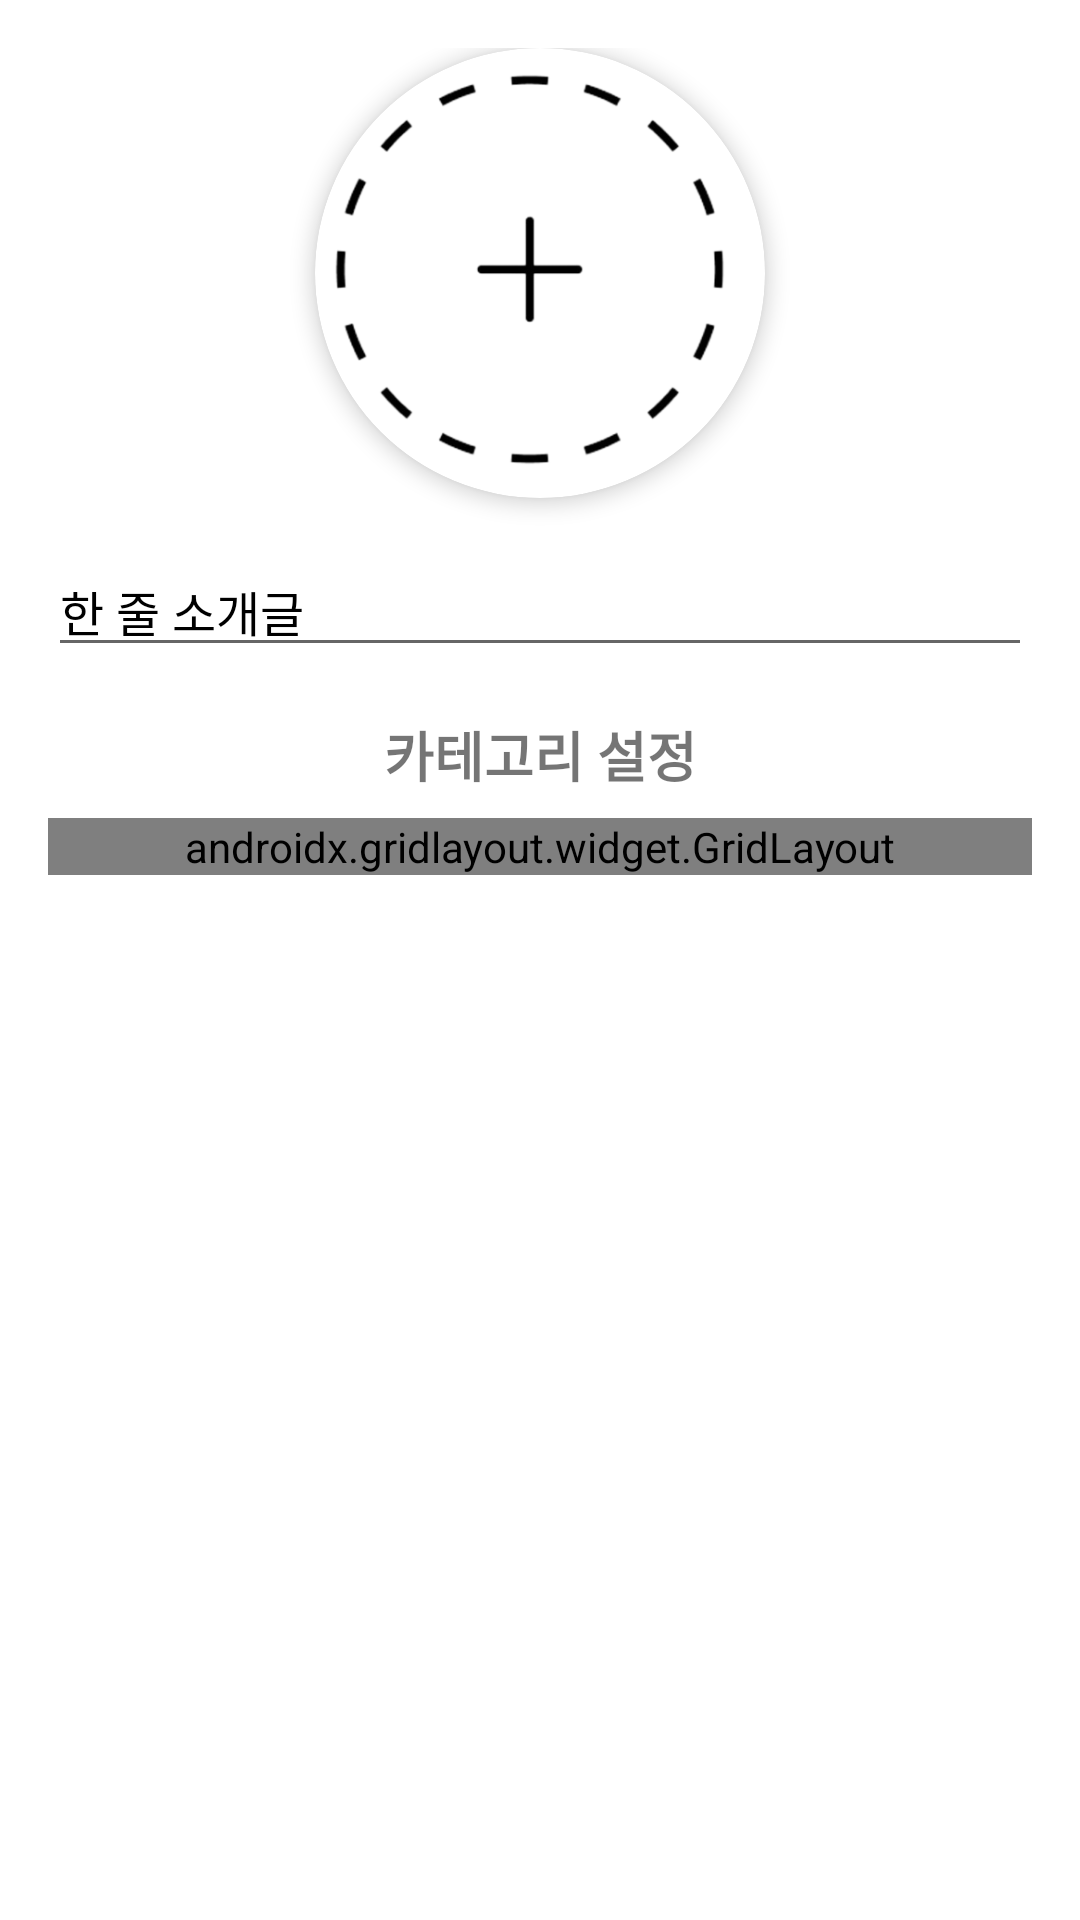

Here is an Android app screen rendered from its layout file. Give the layout XML and the strings, colors and styles it references.
<!-- AndroidManifest.xml: application theme Theme.Soundary -->
<!-- res/layout/activity_mypage_edit.xml -->
<androidx.constraintlayout.widget.ConstraintLayout xmlns:android="http://schemas.android.com/apk/res/android"
    xmlns:app="http://schemas.android.com/apk/res-auto"
    android:layout_width="match_parent"
    android:layout_height="match_parent"
    android:background="@android:color/white"
    android:padding="@dimen/padding_normal">

    
    <androidx.cardview.widget.CardView
        android:id="@+id/profile_cardview"
        android:layout_width="150dp"
        android:layout_height="150dp"
        app:cardCornerRadius="75dp"
        app:cardElevation="4dp"
        app:layout_constraintEnd_toEndOf="parent"
        app:layout_constraintStart_toStartOf="parent"
        app:layout_constraintTop_toTopOf="parent">

        <ImageView
            android:id="@+id/profile_imageview"
            android:layout_width="match_parent"
            android:layout_height="match_parent"
            android:contentDescription="@string/share_album_image"
            android:scaleType="centerCrop"
            android:src="@drawable/all_profile_placeholder" />
    </androidx.cardview.widget.CardView>

    
    <EditText
        android:id="@+id/profile_intro_edit"
        android:layout_width="0dp"
        android:layout_height="wrap_content"
        android:layout_marginTop="16dp"
        android:hint="@string/signup_introduce_hint"
        android:text="@string/mypage_introduce"
        android:textColor="@color/black"
        android:textSize="16sp"
        app:layout_constraintEnd_toEndOf="parent"
        app:layout_constraintStart_toStartOf="parent"
        app:layout_constraintTop_toBottomOf="@id/profile_cardview" />

    
    <TextView
        android:id="@+id/category_title"
        android:layout_width="wrap_content"
        android:layout_height="wrap_content"
        android:layout_marginTop="16dp"
        android:text="@string/mypage_category_setting"
        android:textSize="18sp"
        android:textStyle="bold"
        app:layout_constraintEnd_toEndOf="parent"
        app:layout_constraintStart_toStartOf="parent"
        app:layout_constraintTop_toBottomOf="@id/profile_intro_edit" />

    
    <androidx.gridlayout.widget.GridLayout
        android:id="@+id/category_grid"
        android:layout_width="match_parent"
        android:layout_height="wrap_content"
        android:layout_marginTop="8dp"
        app:columnCount="3"
        app:layout_constraintEnd_toEndOf="parent"
        app:layout_constraintStart_toStartOf="parent"
        app:layout_constraintTop_toBottomOf="@id/category_title">

        
        <Button
            android:id="@+id/button_hiphop"
            style="@style/CategoryButton"
            android:text="@string/category_hiphop" />

        <Button
            android:id="@+id/button_rock"
            style="@style/CategoryButton"
            android:text="@string/category_rock" />

        <Button
            android:id="@+id/button_pop"
            style="@style/CategoryButton"
            android:text="@string/category_pop" />

        <Button
            android:id="@+id/button_jpop"
            style="@style/CategoryButton"
            android:text="@string/category_jpop" />

        <Button
            android:id="@+id/button_ballad"
            style="@style/CategoryButton"
            android:text="@string/category_ballad" />

        <Button
            android:id="@+id/button_dance"
            style="@style/CategoryButton"
            android:text="@string/category_dance" />
    </androidx.gridlayout.widget.GridLayout>
</androidx.constraintlayout.widget.ConstraintLayout>
<!-- resources referenced by this layout -->
<resources>
  <color name="black">#FF000000</color>
  <dimen name="padding_normal">16dp</dimen>
  <!-- drawable all_profile_placeholder: png bitmap (drawable, 40904 bytes) -->
  <string name="category_ballad">발라드</string>
  <string name="category_dance">댄스</string>
  <string name="category_hiphop">힙합</string>
  <string name="category_jpop">JPOP</string>
  <string name="category_pop">POP</string>
  <string name="category_rock">Rock</string>
  <string name="mypage_category_setting">카테고리 설정</string>
  <string name="mypage_introduce">한 줄 소개글</string>
  <string name="share_album_image">albumImage</string>
  <string name="signup_introduce_hint">한 줄 소개를 작성해주세요.</string>
  <style name="CategoryButton">
          <item name="android:layout_width">wrap_content</item>
          <item name="android:layout_height">wrap_content</item>
          <item name="android:background">@drawable/all_rounded_toggle_button</item>
          <item name="android:textColor">@android:color/white</item>
          <item name="android:layout_margin">@dimen/category_margin</item>
      </style>
  <style name="Theme.Soundary" parent="Theme.MaterialComponents.DayNight.DarkActionBar">
          
          <item name="colorPrimary">@color/yellow_500</item>
          <item name="colorPrimaryVariant">@color/yellow_300</item>
          <item name="colorOnPrimary">@color/white</item>
          
          <item name="colorSecondary">@color/gray_200</item>
          <item name="colorSecondaryVariant">@color/gray_500</item>
          <item name="colorOnSecondary">@color/black</item>
          
          <item name="android:statusBarColor">?attr/colorPrimaryVariant</item>
          
          <item name="windowNoTitle">true</item>
  
      </style>
  <!-- drawable all_rounded_toggle_button (drawable) -->
  <?xml version="1.0" encoding="utf-8"?>
  <selector xmlns:android="http://schemas.android.com/apk/res/android">
      <item android:state_checked="true">
          <shape android:shape="rectangle">
              <solid android:color="@color/yellow_300" />
              <corners android:radius="50dp" />
          </shape>
      </item>
      <item android:state_checked="false">
          <shape android:shape="rectangle">
              <solid android:color="@color/white" />
              <stroke android:width="1dp" android:color="@color/gray_500" />
              <corners android:radius="50dp" />
          </shape>
      </item>
  </selector>
  <dimen name="category_margin">4dp</dimen>
  <color name="yellow_500">#FFFFD324</color>
  <color name="yellow_300">#FFFFE88A</color>
  <color name="white">#FFFFFFFF</color>
  <color name="gray_200">#FFF8F8F8</color>
  <color name="gray_500">#FF858585</color>
</resources>
